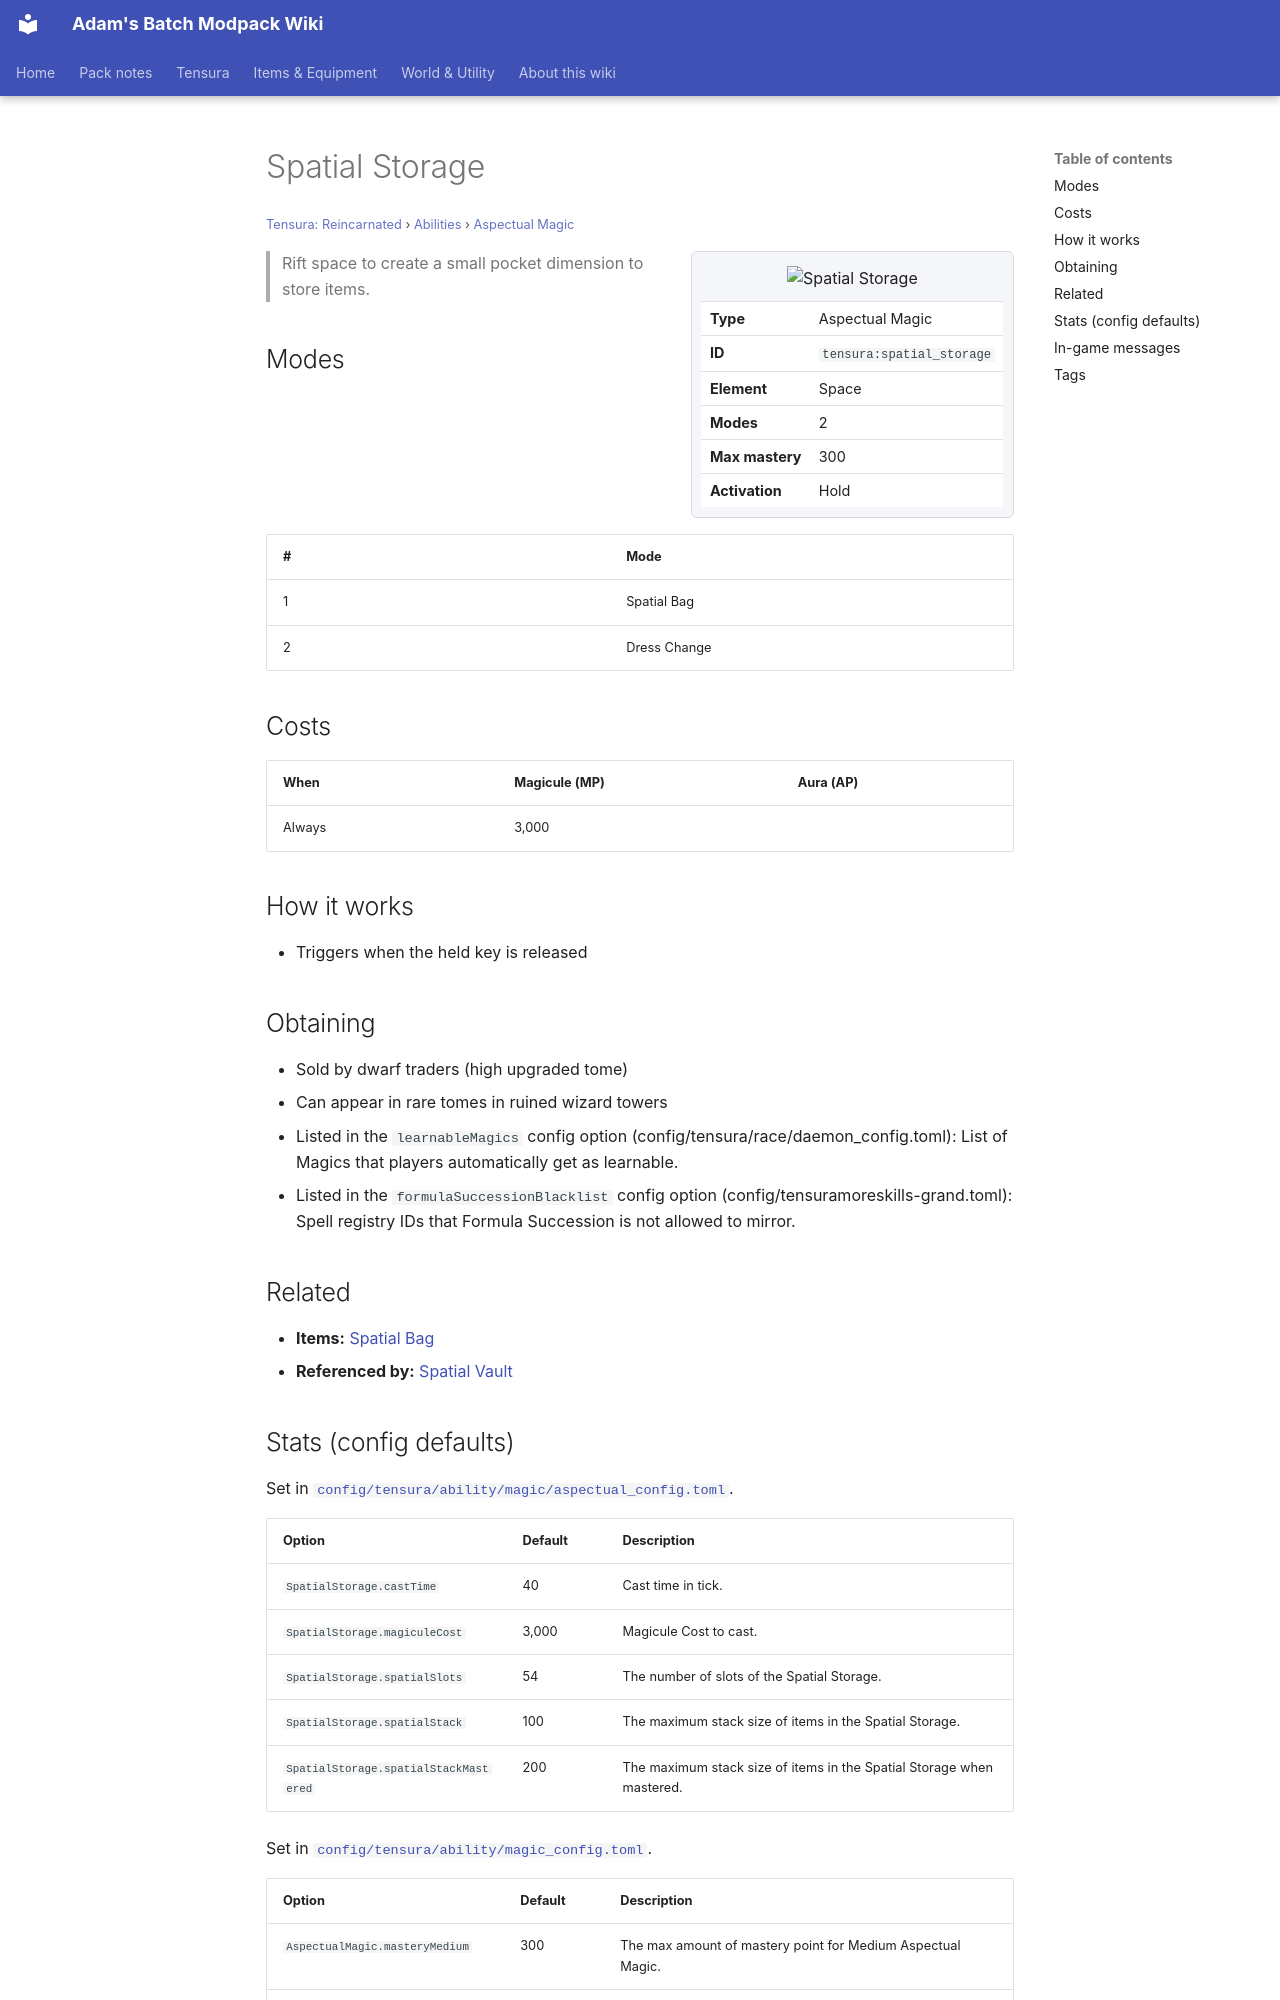

repository: Proteus-Nell/Adams-Batch-MC-Modpack-Wiki · page: tensura-reincarnated/abilities/aspectual-magic/spatial-storage/index.html · generator: mkdocs

# Spatial Storage

<small>[Tensura: Reincarnated](../../index.md) &rsaquo; [Abilities](../index.md) &rsaquo; [Aspectual Magic](index.md)</small>

<div class="infobox" markdown>

![Spatial Storage](../../../assets/icons/tensura/skill/spatial_storage.png)

| | |
|---|---|
| **Type** | Aspectual Magic |
| **ID** | `tensura:spatial_storage` |
| **Element** | Space |
| **Modes** | 2 |
| **Max mastery** | 300 |
| **Activation** | Hold |

</div>

> Rift space to create a small pocket dimension to store items.

## Modes

| # | Mode |
|---|---|
| 1 | Spatial Bag |
| 2 | Dress Change |

## Costs

| When | Magicule (MP) | Aura (AP) |
|---|---|---|
| Always | 3,000 |  |

## How it works

- Triggers when the held key is released

## Obtaining

- Sold by dwarf traders (high upgraded tome)
- Can appear in rare tomes in ruined wizard towers
- Listed in the `learnableMagics` config option (config/tensura/race/daemon_config.toml): List of Magics that players automatically get as learnable.
- Listed in the `formulaSuccessionBlacklist` config option (config/tensuramoreskills-grand.toml): Spell registry IDs that Formula Succession is not allowed to mirror.

## Related

- **Items:** [Spatial Bag](../../items/miscellaneous/spatial-bag.md)
- **Referenced by:** [Spatial Vault](../../../tr-nightmares/abilities/aspectual-magic/spatial-vault.md)
